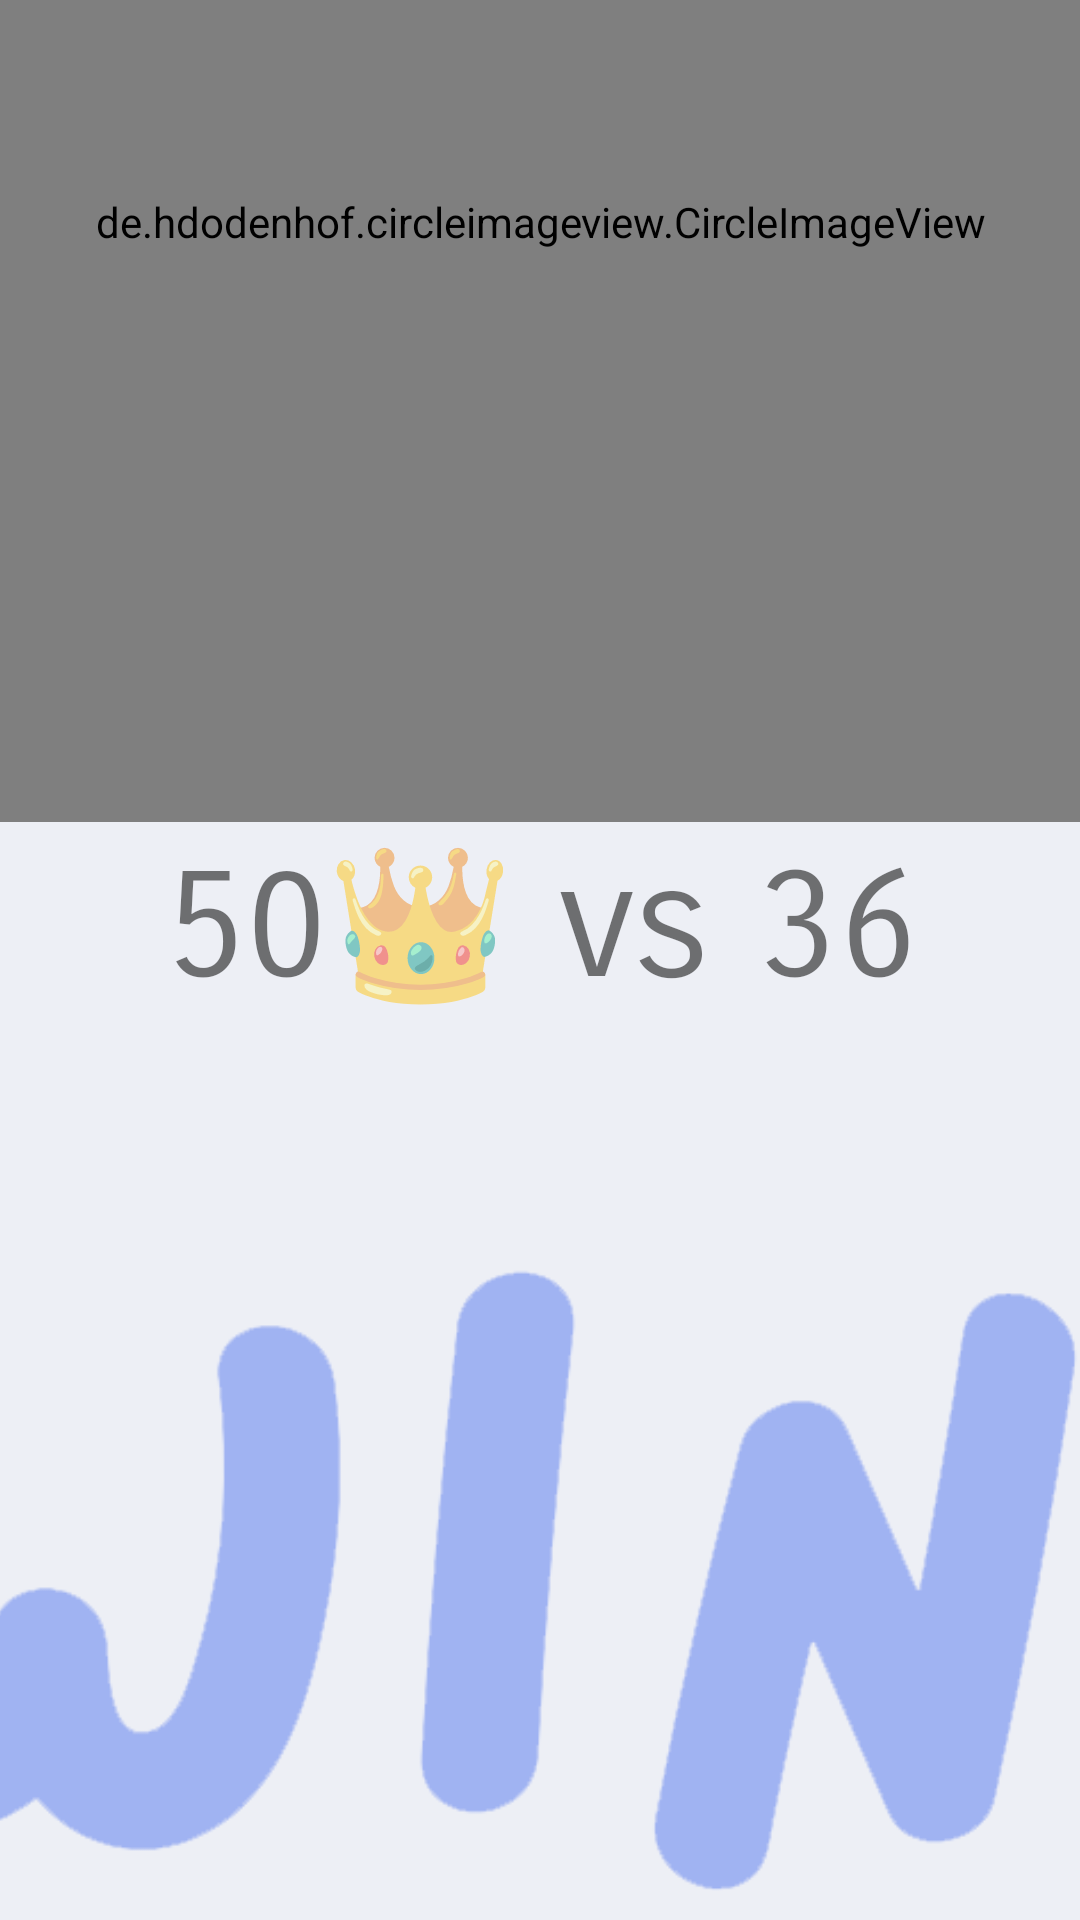

Produce the Android XML layout that renders to this screen, including the resource entries it uses.
<!-- AndroidManifest.xml: fallback theme Theme.MaterialComponents.DayNight.NoActionBar -->
<!-- res/layout/activity_quiz_result.xml -->
<?xml version="1.0" encoding="utf-8"?>
<androidx.constraintlayout.widget.ConstraintLayout xmlns:android="http://schemas.android.com/apk/res/android"
    xmlns:app="http://schemas.android.com/apk/res-auto"
    xmlns:tools="http://schemas.android.com/tools"
    android:layout_width="match_parent"
    android:layout_height="match_parent"
    android:background="#edeff5"
    tools:context=".QuizResult">

    <LinearLayout
        android:layout_width="800dp"
        android:layout_height="match_parent"
        android:gravity="center|center_horizontal"
        android:orientation="vertical"
        app:layout_constraintBottom_toBottomOf="parent"
        app:layout_constraintEnd_toEndOf="parent"
        app:layout_constraintStart_toStartOf="parent"
        app:layout_constraintTop_toTopOf="parent">

        <TextView
            android:id="@+id/win_name"
            android:layout_width="match_parent"
            android:layout_height="wrap_content"
            android:fontFamily="sans-serif-smallcaps"
            android:gravity="center"
            android:text="110813060"
            android:textSize="40sp"
            android:textStyle="bold" />

        <de.hdodenhof.circleimageview.CircleImageView
            android:id="@+id/win_image"
            android:layout_width="400dp"
            android:layout_height="400dp"
            android:layout_marginTop="5dp"
            android:src="@drawable/initial"
            app:civ_border_color="#595858"
            app:civ_border_width="8dp" />

        <TextView
            android:id="@+id/score_compare"
            android:layout_width="match_parent"
            android:layout_height="wrap_content"
            android:layout_marginTop="5dp"
            android:fontFamily="sans-serif-smallcaps"
            android:gravity="center"
            android:text="50👑 vs 36"
            android:textSize="50dp" />

        <ImageView
            android:id="@+id/win"
            android:layout_width="500dp"
            android:layout_height="300dp"
            android:src="@drawable/competition_win" />

        <ImageButton
            android:id="@+id/play_detail"
            android:layout_width="wrap_content"
            android:layout_height="150dp"
            android:layout_marginTop="30dp"
            android:background="@android:color/transparent"

            android:scaleType="fitCenter"
            app:srcCompat="@drawable/detail" />


    </LinearLayout>
</androidx.constraintlayout.widget.ConstraintLayout>
<!-- resources referenced by this layout -->
<resources>
  <!-- drawable competition_win: png bitmap (drawable, 25826 bytes) -->
  <!-- drawable detail: png bitmap (drawable, 14277 bytes) -->
  <!-- drawable initial: png bitmap (drawable, 25224 bytes) -->
</resources>
